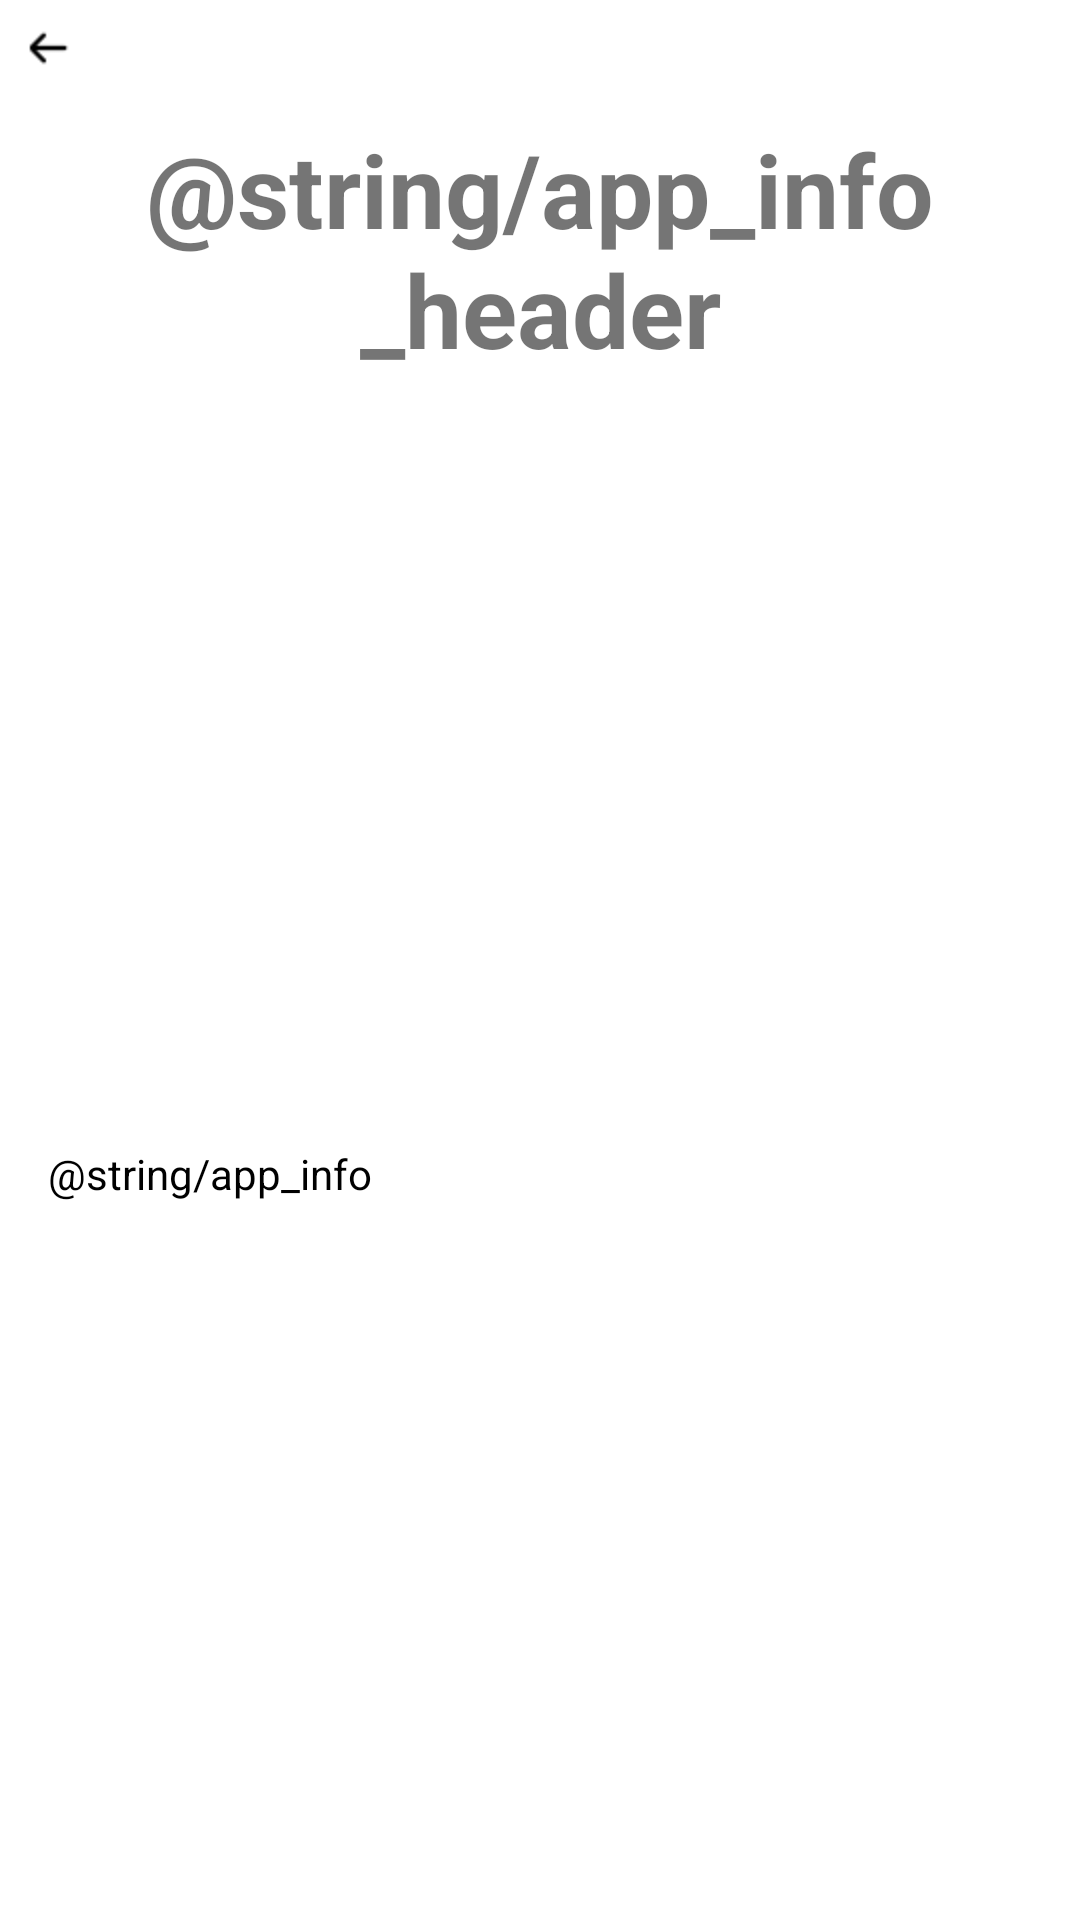

This screen was rendered from an Android layout file. Write that file and the resources it references.
<!-- AndroidManifest.xml: application theme Theme.Museum_map -->
<!-- res/layout/app_info_fragment.xml -->
<?xml version="1.0" encoding="utf-8"?>
<androidx.constraintlayout.widget.ConstraintLayout xmlns:android="http://schemas.android.com/apk/res/android"
    android:layout_width="match_parent"
    android:layout_height="match_parent"
    xmlns:app="http://schemas.android.com/apk/res-auto">

    <ImageView
        android:layout_width="wrap_content"
        android:layout_height="wrap_content"
        android:layout_marginStart="8dp"
        android:layout_marginTop="8dp"
        android:src="@mipmap/ic_back"
        app:layout_constraintStart_toStartOf="parent"
        app:layout_constraintTop_toTopOf="parent" />

    <TextView
        android:id="@+id/textView2"
        android:layout_width="0dp"
        android:layout_height="150dp"
        android:layout_marginStart="8dp"
        android:layout_marginTop="8dp"
        android:layout_marginEnd="8dp"
        android:gravity="center"
        android:text="@string/app_info_header"
        android:textSize="34sp"
        android:textStyle="bold"
        app:layout_constraintEnd_toEndOf="parent"
        app:layout_constraintHorizontal_bias="0.0"
        app:layout_constraintStart_toStartOf="parent"
        app:layout_constraintTop_toTopOf="parent" />

    <TextView
        android:layout_width="0dp"
        android:layout_height="wrap_content"
        android:layout_marginStart="16dp"
        android:layout_marginTop="16dp"
        android:layout_marginEnd="16dp"
        android:layout_marginBottom="32dp"
        android:text="@string/app_info"
        android:textColor="@color/black"
        app:layout_constraintBottom_toBottomOf="parent"
        app:layout_constraintEnd_toEndOf="parent"
        app:layout_constraintHorizontal_bias="1.0"
        app:layout_constraintStart_toStartOf="parent"
        app:layout_constraintTop_toBottomOf="@+id/textView2"
        app:layout_constraintVertical_bias="0.5" />

</androidx.constraintlayout.widget.ConstraintLayout>
<!-- resources referenced by this layout -->
<resources>
  <color name="black">#FF000000</color>
  <!-- mipmap ic_back: png bitmap (mipmap-hdpi, 239 bytes) -->
  <style name="Theme.Museum_map" parent="Theme.MaterialComponents.DayNight.NoActionBar">
          
          <item name="colorPrimary">@color/purple_500</item>
          <item name="colorPrimaryVariant">@color/purple_700</item>
          <item name="colorOnPrimary">@color/white</item>
          
          <item name="colorSecondary">@color/teal_200</item>
          <item name="colorSecondaryVariant">@color/teal_700</item>
          <item name="colorOnSecondary">@color/black</item>
          
          <item name="android:statusBarColor">@color/white</item>
          <item name="android:windowLightStatusBar">true</item>
          
      </style>
  <color name="purple_500">#FF6200EE</color>
  <color name="purple_700">#FF3700B3</color>
  <color name="white">#FFFFFFFF</color>
  <color name="teal_200">#FF03DAC5</color>
  <color name="teal_700">#FF018786</color>
</resources>
